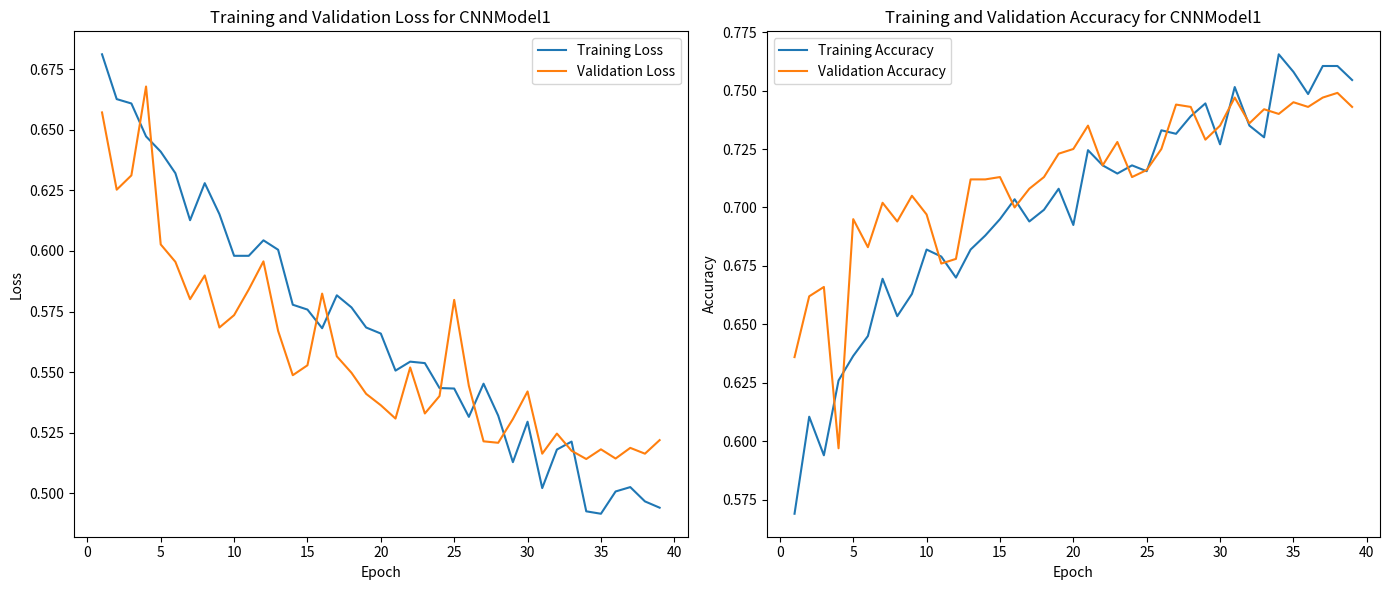
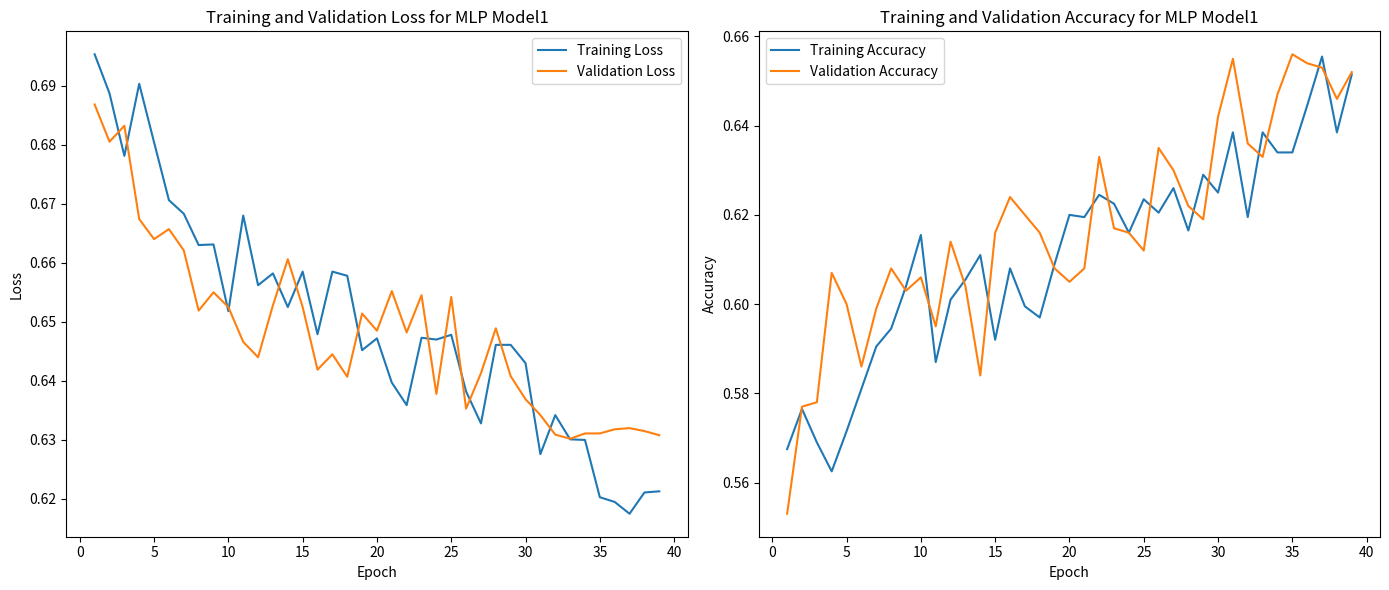
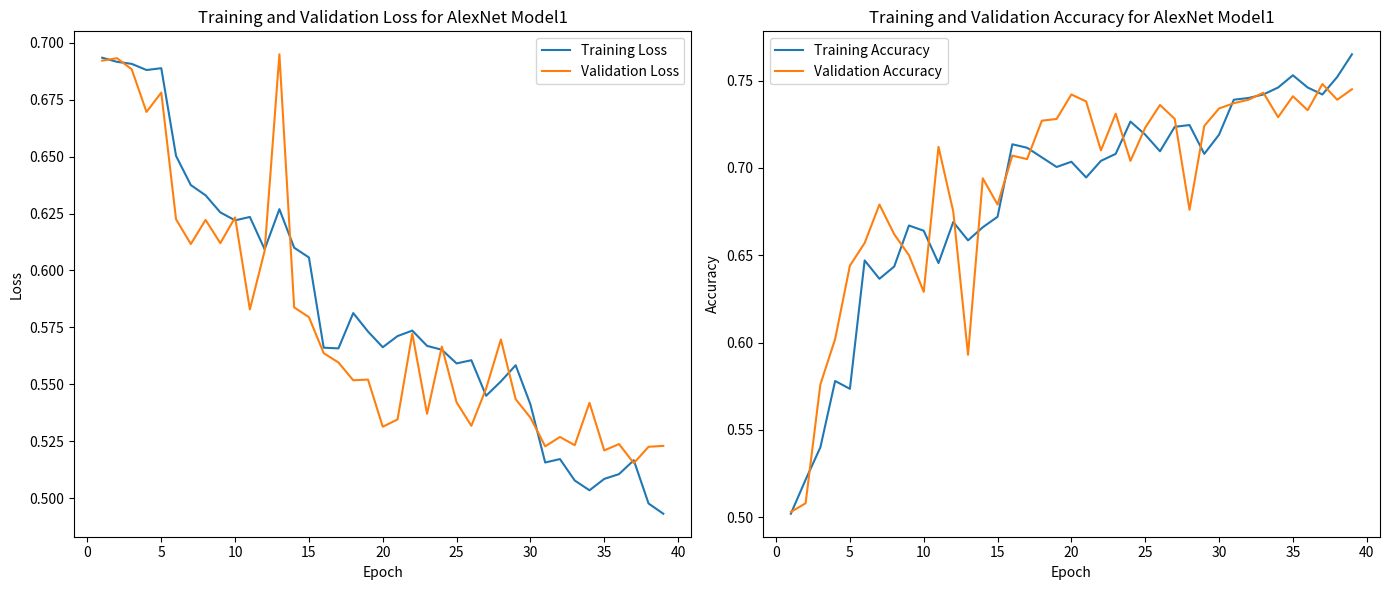
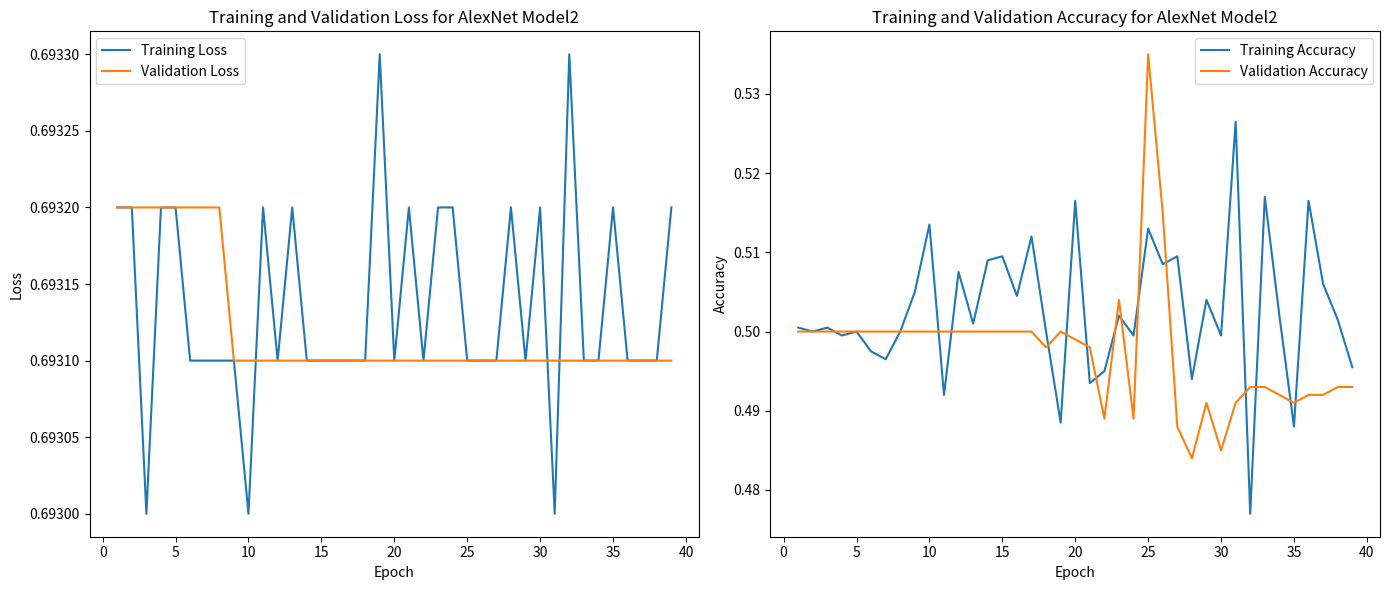
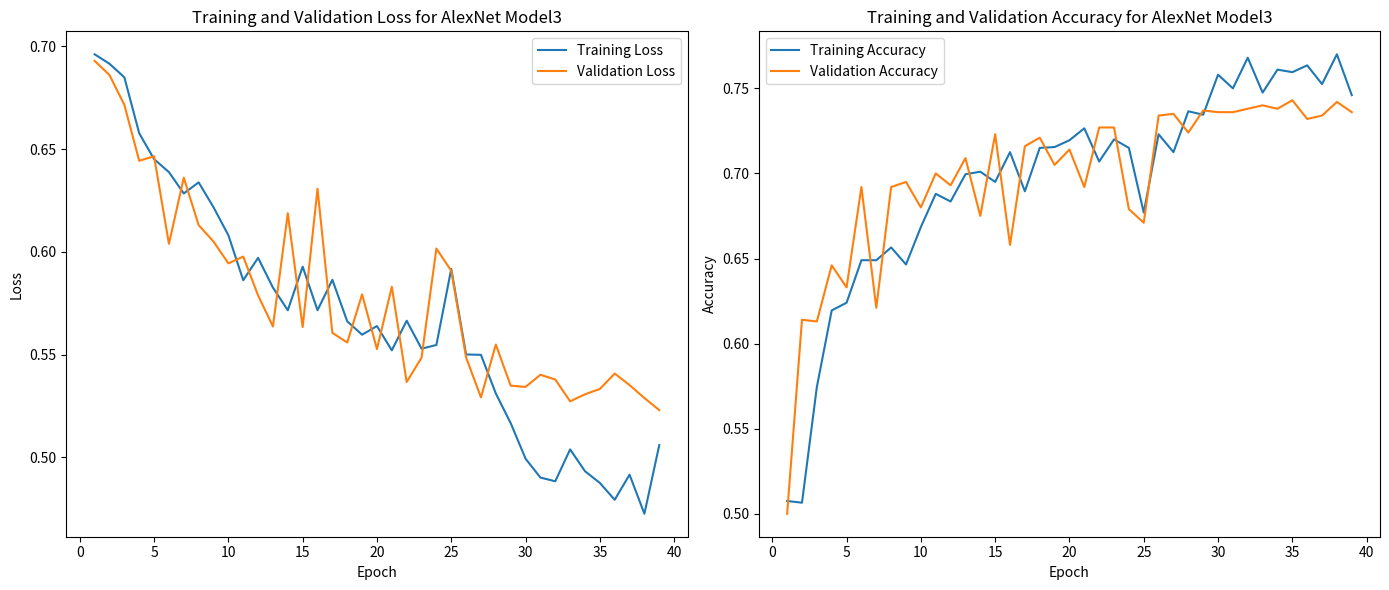

Reproduce these figures in Python, in order.
# -*- coding: utf-8 -*-
"""258HW2.ipynb

Automatically generated by Colab.

Original file is located at
    https://colab.research.google.com/<link-removed>
"""

import matplotlib.pyplot as plt
import pandas as pd

# CNN Model 1
train_data = [
    [0.6812, 0.5690],
    [0.6627, 0.6105],
    [0.6609, 0.5940],
    [0.6473, 0.6260],
    [0.6410, 0.6365],
    [0.6321, 0.6450],
    [0.6127, 0.6695],
    [0.6280, 0.6535],
    [0.6152, 0.6630],
    [0.5980, 0.6820],
    [0.5980, 0.6790],
    [0.6044, 0.6700],
    [0.6005, 0.6820],
    [0.5778, 0.6880],
    [0.5758, 0.6950],
    [0.5681, 0.7035],
    [0.5817, 0.6940],
    [0.5767, 0.6990],
    [0.5684, 0.7080],
    [0.5659, 0.6925],
    [0.5506, 0.7245],
    [0.5543, 0.7180],
    [0.5537, 0.7145],
    [0.5434, 0.7180],
    [0.5432, 0.7155],
    [0.5315, 0.7330],
    [0.5452, 0.7315],
    [0.5320, 0.7390],
    [0.5128, 0.7445],
    [0.5295, 0.7270],
    [0.5021, 0.7515],
    [0.5180, 0.7350],
    [0.5213, 0.7300],
    [0.4925, 0.7655],
    [0.4915, 0.7580],
    [0.5007, 0.7485],
    [0.5025, 0.7605],
    [0.4966, 0.7605],
    [0.4940, 0.7545]
]
val_data = [
    [0.6572, 0.6360],
    [0.6253, 0.6620],
    [0.6312, 0.6660],
    [0.6679, 0.5970],
    [0.6027, 0.6950],
    [0.5955, 0.6830],
    [0.5801, 0.7020],
    [0.5899, 0.6940],
    [0.5684, 0.7050],
    [0.5735, 0.6970],
    [0.5841, 0.6760],
    [0.5957, 0.6780],
    [0.5670, 0.7120],
    [0.5487, 0.7120],
    [0.5528, 0.7130],
    [0.5824, 0.7000],
    [0.5565, 0.7080],
    [0.5497, 0.7130],
    [0.5410, 0.7230],
    [0.5363, 0.7250],
    [0.5308, 0.7350],
    [0.5519, 0.7180],
    [0.5329, 0.7280],
    [0.5401, 0.7130],
    [0.5798, 0.7160],
    [0.5443, 0.7250],
    [0.5214, 0.7440],
    [0.5208, 0.7430],
    [0.5306, 0.7290],
    [0.5420, 0.7350],
    [0.5163, 0.7470],
    [0.5246, 0.7360],
    [0.5175, 0.7420],
    [0.5141, 0.7400],
    [0.5181, 0.7450],
    [0.5143, 0.7430],
    [0.5187, 0.7470],
    [0.5163, 0.7490],
    [0.5219, 0.7430]
]

# Create DataFrame
epochs = list(range(1, 40))
train_df = pd.DataFrame(train_data, columns=['Loss', 'Accuracy'], index=epochs)
val_df = pd.DataFrame(val_data, columns=['Loss', 'Accuracy'], index=epochs)

# Plotting
plt.figure(figsize=(14, 6))

plt.subplot(1, 2, 1)
plt.plot(train_df['Loss'], label='Training Loss')
plt.plot(val_df['Loss'], label='Validation Loss')
plt.title('Training and Validation Loss for CNNModel1')
plt.xlabel('Epoch')
plt.ylabel('Loss')
plt.legend()

plt.subplot(1, 2, 2)
plt.plot(train_df['Accuracy'], label='Training Accuracy')
plt.plot(val_df['Accuracy'], label='Validation Accuracy')
plt.title('Training and Validation Accuracy for CNNModel1')
plt.xlabel('Epoch')
plt.ylabel('Accuracy')
plt.legend()

plt.tight_layout()
plt.show()

# model 2: MLP Model 1
train_data = [
    [0.6953, 0.5675],
    [0.6887, 0.5765],
    [0.6781, 0.5690],
    [0.6903, 0.5625],
    [0.6804, 0.5715],
    [0.6706, 0.5810],
    [0.6683, 0.5905],
    [0.6630, 0.5945],
    [0.6631, 0.6040],
    [0.6518, 0.6155],
    [0.6680, 0.5870],
    [0.6562, 0.6010],
    [0.6582, 0.6055],
    [0.6525, 0.6110],
    [0.6585, 0.5920],
    [0.6479, 0.6080],
    [0.6585, 0.5995],
    [0.6578, 0.5970],
    [0.6452, 0.6090],
    [0.6472, 0.6200],
    [0.6397, 0.6195],
    [0.6359, 0.6245],
    [0.6473, 0.6225],
    [0.6470, 0.6160],
    [0.6478, 0.6235],
    [0.6382, 0.6205],
    [0.6328, 0.6260],
    [0.6461, 0.6165],
    [0.6461, 0.6290],
    [0.6430, 0.6250],
    [0.6276, 0.6385],
    [0.6342, 0.6195],
    [0.6301, 0.6385],
    [0.6300, 0.6340],
    [0.6203, 0.6340],
    [0.6195, 0.6445],
    [0.6175, 0.6555],
    [0.6211, 0.6385],
    [0.6213, 0.6515]
]

val_data = [
    [0.6868, 0.5530],
    [0.6805, 0.5770],
    [0.6832, 0.5780],
    [0.6674, 0.6070],
    [0.6640, 0.6000],
    [0.6657, 0.5860],
    [0.6621, 0.5990],
    [0.6519, 0.6080],
    [0.6550, 0.6030],
    [0.6525, 0.6060],
    [0.6466, 0.5950],
    [0.6440, 0.6140],
    [0.6528, 0.6040],
    [0.6606, 0.5840],
    [0.6525, 0.6160],
    [0.6419, 0.6240],
    [0.6445, 0.6200],
    [0.6407, 0.6160],
    [0.6514, 0.6080],
    [0.6485, 0.6050],
    [0.6552, 0.6080],
    [0.6482, 0.6330],
    [0.6545, 0.6170],
    [0.6378, 0.6160],
    [0.6542, 0.6120],
    [0.6353, 0.6350],
    [0.6413, 0.6300],
    [0.6489, 0.6220],
    [0.6408, 0.6190],
    [0.6369, 0.6420],
    [0.6342, 0.6550],
    [0.6309, 0.6360],
    [0.6302, 0.6330],
    [0.6311, 0.6470],
    [0.6311, 0.6560],
    [0.6318, 0.6540],
    [0.6320, 0.6530],
    [0.6315, 0.6460],
    [0.6308, 0.6520]
]

# Create DataFrame
epochs = list(range(1, 40))
train_df = pd.DataFrame(train_data, columns=['Loss', 'Accuracy'], index=epochs)
val_df = pd.DataFrame(val_data, columns=['Loss', 'Accuracy'], index=epochs)

# Plotting
plt.figure(figsize=(14, 6))

plt.subplot(1, 2, 1)
plt.plot(train_df['Loss'], label='Training Loss')
plt.plot(val_df['Loss'], label='Validation Loss')
plt.title('Training and Validation Loss for MLP Model1')
plt.xlabel('Epoch')
plt.ylabel('Loss')
plt.legend()

plt.subplot(1, 2, 2)
plt.plot(train_df['Accuracy'], label='Training Accuracy')
plt.plot(val_df['Accuracy'], label='Validation Accuracy')
plt.title('Training and Validation Accuracy for MLP Model1')
plt.xlabel('Epoch')
plt.ylabel('Accuracy')
plt.legend()

plt.tight_layout()
plt.show()

# Model 3 alexnet
train_data = [
    [0.6934, 0.5020],
    [0.6916, 0.5215],
    [0.6907, 0.5400],
    [0.6880, 0.5780],
    [0.6888, 0.5735],
    [0.6503, 0.6470],
    [0.6375, 0.6365],
    [0.6330, 0.6435],
    [0.6255, 0.6670],
    [0.6220, 0.6640],
    [0.6235, 0.6455],
    [0.6093, 0.6690],
    [0.6269, 0.6585],
    [0.6100, 0.6660],
    [0.6057, 0.6720],
    [0.5661, 0.7135],
    [0.5658, 0.7115],
    [0.5813, 0.7060],
    [0.5732, 0.7005],
    [0.5663, 0.7035],
    [0.5712, 0.6945],
    [0.5736, 0.7040],
    [0.5669, 0.7080],
    [0.5652, 0.7265],
    [0.5592, 0.7190],
    [0.5606, 0.7095],
    [0.5450, 0.7235],
    [0.5513, 0.7245],
    [0.5584, 0.7080],
    [0.5412, 0.7190],
    [0.5157, 0.7390],
    [0.5172, 0.7400],
    [0.5078, 0.7420],
    [0.5035, 0.7460],
    [0.5085, 0.7530],
    [0.5106, 0.7460],
    [0.5167, 0.7420],
    [0.4977, 0.7520],
    [0.4932, 0.7650]
]
val_data = [
    [0.6921, 0.5030],
    [0.6932, 0.5080],
    [0.6883, 0.5760],
    [0.6696, 0.6020],
    [0.6781, 0.6440],
    [0.6225, 0.6570],
    [0.6116, 0.6790],
    [0.6222, 0.6620],
    [0.6120, 0.6500],
    [0.6233, 0.6290],
    [0.5829, 0.7120],
    [0.6086, 0.6750],
    [0.6949, 0.5930],
    [0.5838, 0.6940],
    [0.5795, 0.6790],
    [0.5637, 0.7070],
    [0.5596, 0.7050],
    [0.5518, 0.7270],
    [0.5521, 0.7280],
    [0.5314, 0.7420],
    [0.5346, 0.7380],
    [0.5723, 0.7100],
    [0.5371, 0.7310],
    [0.5666, 0.7040],
    [0.5421, 0.7230],
    [0.5318, 0.7360],
    [0.5482, 0.7280],
    [0.5697, 0.6760],
    [0.5435, 0.7240],
    [0.5354, 0.7340],
    [0.5228, 0.7370],
    [0.5269, 0.7390],
    [0.5233, 0.7430],
    [0.5419, 0.7290],
    [0.5210, 0.7410],
    [0.5238, 0.7330],
    [0.5154, 0.7480],
    [0.5226, 0.7390],
    [0.5230, 0.7450]
]
# Create DataFrame
epochs = list(range(1, 40))
train_df = pd.DataFrame(train_data, columns=['Loss', 'Accuracy'], index=epochs)
val_df = pd.DataFrame(val_data, columns=['Loss', 'Accuracy'], index=epochs)

# Plotting
plt.figure(figsize=(14, 6))

plt.subplot(1, 2, 1)
plt.plot(train_df['Loss'], label='Training Loss')
plt.plot(val_df['Loss'], label='Validation Loss')
plt.title('Training and Validation Loss for AlexNet Model1')
plt.xlabel('Epoch')
plt.ylabel('Loss')
plt.legend()

plt.subplot(1, 2, 2)
plt.plot(train_df['Accuracy'], label='Training Accuracy')
plt.plot(val_df['Accuracy'], label='Validation Accuracy')
plt.title('Training and Validation Accuracy for AlexNet Model1')
plt.xlabel('Epoch')
plt.ylabel('Accuracy')
plt.legend()

plt.tight_layout()
plt.show()

# alex net model2
train_data = [
    (0.6932, 0.5005),
    (0.6932, 0.5000),
    (0.6930, 0.5005),
    (0.6932, 0.4995),
    (0.6932, 0.5000),
    (0.6931, 0.4975),
    (0.6931, 0.4965),
    (0.6931, 0.5000),
    (0.6931, 0.5050),
    (0.6930, 0.5135),
    (0.6932, 0.4920),
    (0.6931, 0.5075),
    (0.6932, 0.5010),
    (0.6931, 0.5090),
    (0.6931, 0.5095),
    (0.6931, 0.5045),
    (0.6931, 0.5120),
    (0.6931, 0.5000),
    (0.6933, 0.4885),
    (0.6931, 0.5165),
    (0.6932, 0.4935),
    (0.6931, 0.4950),
    (0.6932, 0.5020),
    (0.6932, 0.4995),
    (0.6931, 0.5130),
    (0.6931, 0.5085),
    (0.6931, 0.5095),
    (0.6932, 0.4940),
    (0.6931, 0.5040),
    (0.6932, 0.4995),
    (0.6930, 0.5265),
    (0.6933, 0.4770),
    (0.6931, 0.5170),
    (0.6931, 0.5020),
    (0.6932, 0.4880),
    (0.6931, 0.5165),
    (0.6931, 0.5060),
    (0.6931, 0.5015),
    (0.6932, 0.4955)
]

val_data = [
    (0.6932, 0.5000),
    (0.6932, 0.5000),
    (0.6932, 0.5000),
    (0.6932, 0.5000),
    (0.6932, 0.5000),
    (0.6932, 0.5000),
    (0.6932, 0.5000),
    (0.6932, 0.5000),
    (0.6931, 0.5000),
    (0.6931, 0.5000),
    (0.6931, 0.5000),
    (0.6931, 0.5000),
    (0.6931, 0.5000),
    (0.6931, 0.5000),
    (0.6931, 0.5000),
    (0.6931, 0.5000),
    (0.6931, 0.5000),
    (0.6931, 0.4980),
    (0.6931, 0.5000),
    (0.6931, 0.4990),
    (0.6931, 0.4980),
    (0.6931, 0.4890),
    (0.6931, 0.5040),
    (0.6931, 0.4890),
    (0.6931, 0.5350),
    (0.6931, 0.5150),
    (0.6931, 0.4880),
    (0.6931, 0.4840),
    (0.6931, 0.4910),
    (0.6931, 0.4850),
    (0.6931, 0.4910),
    (0.6931, 0.4930),
    (0.6931, 0.4930),
    (0.6931, 0.4920),
    (0.6931, 0.4910),
    (0.6931, 0.4920),
    (0.6931, 0.4920),
    (0.6931, 0.4930),
    (0.6931, 0.4930)
]

# Create DataFrame
epochs = list(range(1, 40))
train_df = pd.DataFrame(train_data, columns=['Loss', 'Accuracy'], index=epochs)
val_df = pd.DataFrame(val_data, columns=['Loss', 'Accuracy'], index=epochs)

# Plotting
plt.figure(figsize=(14, 6))

plt.subplot(1, 2, 1)
plt.plot(train_df['Loss'], label='Training Loss')
plt.plot(val_df['Loss'], label='Validation Loss')
plt.title('Training and Validation Loss for AlexNet Model2')
plt.xlabel('Epoch')
plt.ylabel('Loss')
plt.legend()

plt.subplot(1, 2, 2)
plt.plot(train_df['Accuracy'], label='Training Accuracy')
plt.plot(val_df['Accuracy'], label='Validation Accuracy')
plt.title('Training and Validation Accuracy for AlexNet Model2')
plt.xlabel('Epoch')
plt.ylabel('Accuracy')
plt.legend()

plt.tight_layout()
plt.show()

# alex net model 3
train_data = [
    (0.6961, 0.5075), (0.6915, 0.5065), (0.6849, 0.5745), (0.6577, 0.6195), (0.6451, 0.6240),
    (0.6388, 0.6490), (0.6284, 0.6490), (0.6338, 0.6565), (0.6217, 0.6465), (0.6081, 0.6685),
    (0.5862, 0.6880), (0.5971, 0.6835), (0.5826, 0.6995), (0.5716, 0.7010), (0.5928, 0.6950),
    (0.5716, 0.7125), (0.5864, 0.6895), (0.5662, 0.7150), (0.5597, 0.7155), (0.5639, 0.7195),
    (0.5521, 0.7265), (0.5665, 0.7070), (0.5529, 0.7200), (0.5547, 0.7150), (0.5917, 0.6770),
    (0.5501, 0.7230), (0.5499, 0.7125), (0.5311, 0.7365), (0.5167, 0.7345), (0.4994, 0.7580),
    (0.4902, 0.7500), (0.4884, 0.7680), (0.5039, 0.7475), (0.4933, 0.7610), (0.4876, 0.7595),
    (0.4794, 0.7635), (0.4916, 0.7525), (0.4726, 0.7700), (0.5060, 0.7460)
]
val_data = [
    (0.6929, 0.5000), (0.6860, 0.6140), (0.6715, 0.6130), (0.6443, 0.6460), (0.6465, 0.6330),
    (0.6039, 0.6920), (0.6361, 0.6210), (0.6130, 0.6920), (0.6050, 0.6950), (0.5944, 0.6800),
    (0.5977, 0.7000), (0.5788, 0.6930), (0.5637, 0.7090), (0.6188, 0.6750), (0.5634, 0.7230),
    (0.6307, 0.6580), (0.5606, 0.7160), (0.5559, 0.7210), (0.5793, 0.7050), (0.5527, 0.7140),
    (0.5830, 0.6920), (0.5367, 0.7270), (0.5485, 0.7270), (0.6016, 0.6790), (0.5908, 0.6710),
    (0.5486, 0.7340), (0.5292, 0.7350), (0.5549, 0.7240), (0.5349, 0.7370), (0.5343, 0.7360),
    (0.5402, 0.7360), (0.5379, 0.7380), (0.5273, 0.7400), (0.5307, 0.7380), (0.5333, 0.7430),
    (0.5408, 0.7320), (0.5352, 0.7340), (0.5289, 0.7420), (0.5230, 0.7360)
]

# Create DataFrame
epochs = list(range(1, 40))
train_df = pd.DataFrame(train_data, columns=['Loss', 'Accuracy'], index=epochs)
val_df = pd.DataFrame(val_data, columns=['Loss', 'Accuracy'], index=epochs)

# Plotting
plt.figure(figsize=(14, 6))

plt.subplot(1, 2, 1)
plt.plot(train_df['Loss'], label='Training Loss')
plt.plot(val_df['Loss'], label='Validation Loss')
plt.title('Training and Validation Loss for AlexNet Model3')
plt.xlabel('Epoch')
plt.ylabel('Loss')
plt.legend()

plt.subplot(1, 2, 2)
plt.plot(train_df['Accuracy'], label='Training Accuracy')
plt.plot(val_df['Accuracy'], label='Validation Accuracy')
plt.title('Training and Validation Accuracy for AlexNet Model3')
plt.xlabel('Epoch')
plt.ylabel('Accuracy')
plt.legend()

plt.tight_layout()
plt.show()